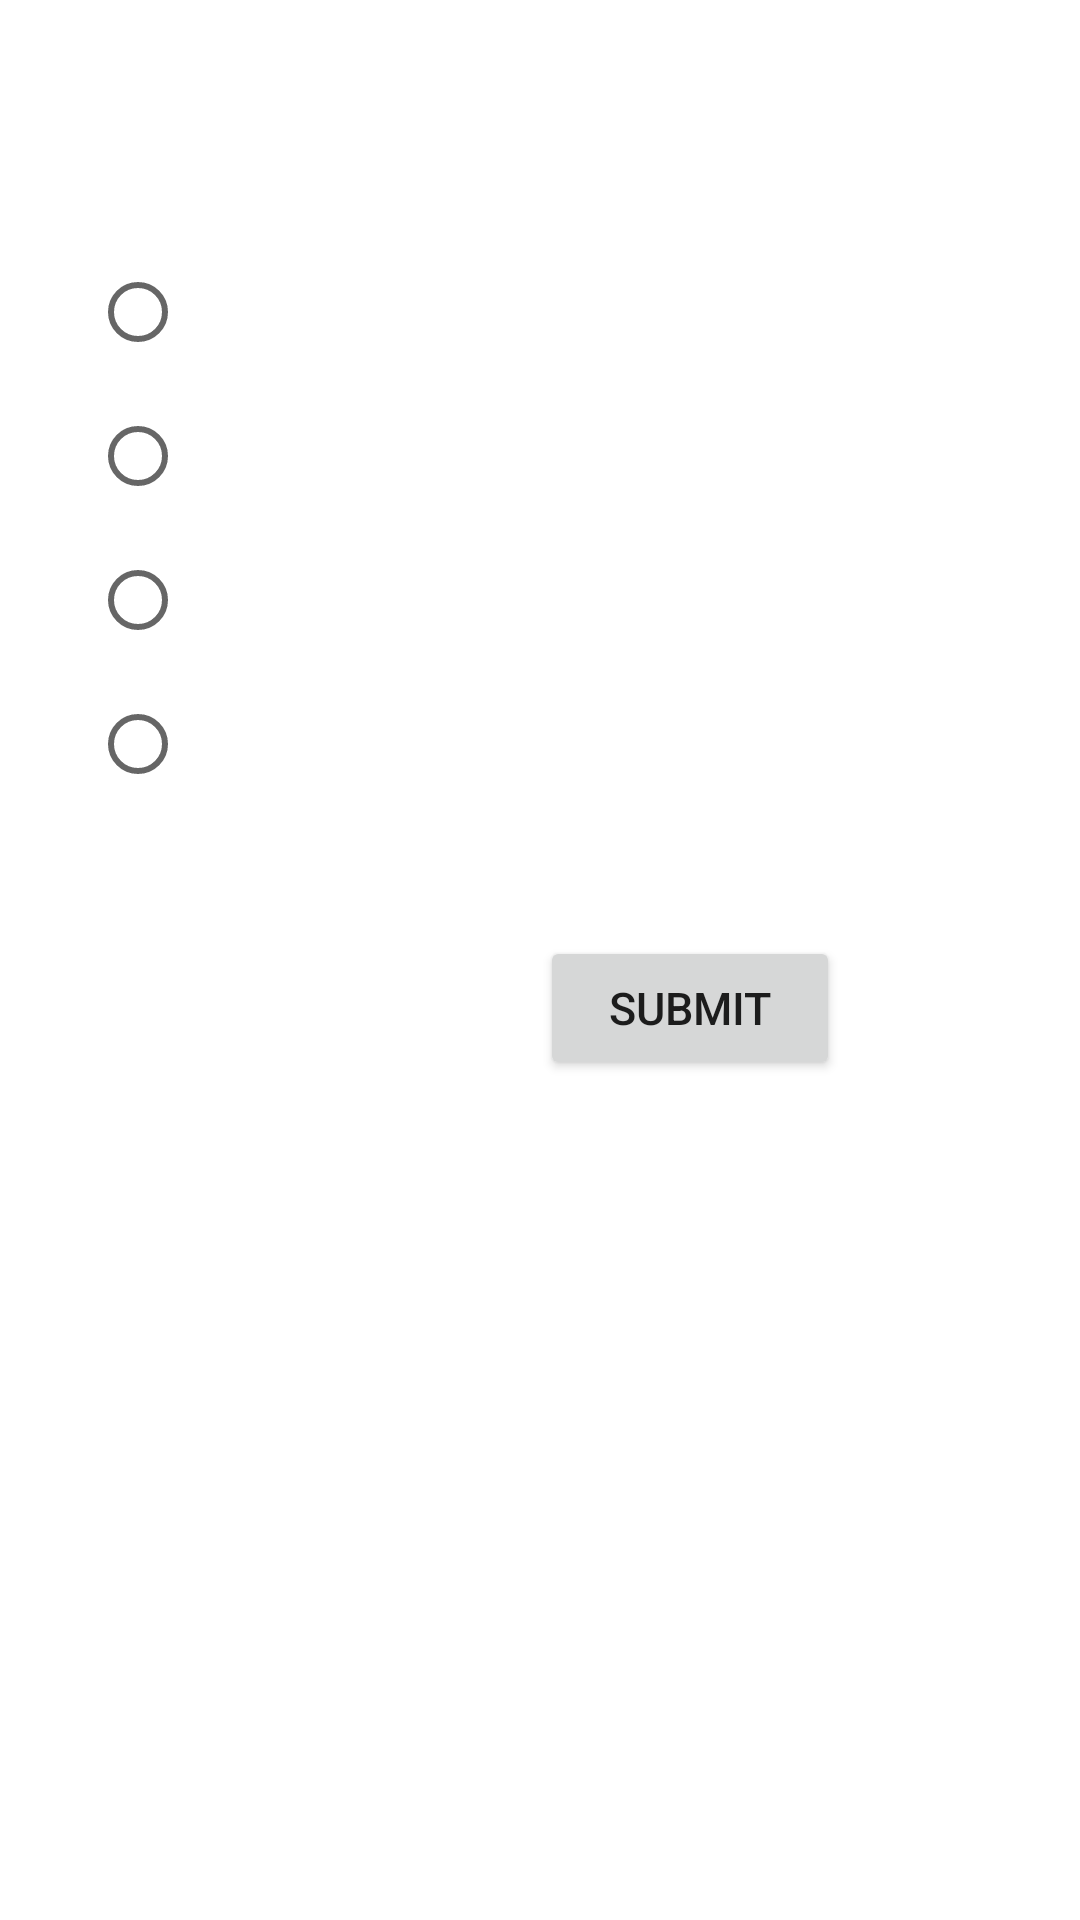

Reconstruct the res/layout file that produces this screen, plus the resources it refers to.
<!-- AndroidManifest.xml: application theme Theme.MyApplication -->
<!-- res/layout/activity_details_fragment_trivia.xml -->
<?xml version="1.0" encoding="utf-8"?>
<RelativeLayout
    xmlns:android="http://schemas.android.com/apk/res/android"
    xmlns:app="http://schemas.android.com/apk/res-auto"
    android:background="@color/Seashell"
    xmlns:tools="http://schemas.android.com/tools"
    android:layout_width="match_parent"
    android:layout_height="match_parent"
    tools:context=".DetailsFragmentTrivia">

    <TextView
        android:id="@+id/txt2"
        android:layout_width="wrap_content"
        android:layout_height="wrap_content"
        android:layout_below="@+id/txt1"
        android:layout_marginTop="40dp"
        android:layout_marginLeft="30dp"/>

    <RadioGroup
        android:id="@+id/options"
        android:layout_width="wrap_content"
        android:layout_height="wrap_content"
        android:layout_marginLeft="30dp"
        android:layout_marginTop="80dp"
        >
        <RadioButton
            android:id="@+id/optBtn1"
            android:layout_width="250dp"
            android:layout_height="wrap_content"
            android:textSize="15sp"/>

        <RadioButton
            android:id="@+id/optBtn2"
            android:layout_width="250dp"
            android:layout_height="wrap_content"
            android:layout_below="@+id/optBtn1"
            android:textSize="15sp"/>

        <RadioButton
            android:id="@+id/optBtn3"
            android:layout_width="250dp"
            android:layout_height="wrap_content"
            android:layout_below="@+id/optBtn2"
            android:textSize="15sp"/>
        <RadioButton
            android:id="@+id/optBtn4"
            android:layout_width="250dp"
            android:layout_height="wrap_content"
            android:layout_below="@+id/optBtn3"
            android:textSize="15sp"/>
        <Button
            android:id="@+id/sbtBtn"
            android:layout_width="100dp"
            android:layout_height="wrap_content"
            android:layout_below="@+id/optBtn3"
            android:layout_marginTop="40dp"
            android:layout_marginLeft="150dp"
            android:textSize="15sp"
            android:text="SUBMIT"/>
    </RadioGroup>
</RelativeLayout>
<!-- resources referenced by this layout -->
<resources>
  <style name="Theme.MyApplication" parent="Theme.MaterialComponents.DayNight.DarkActionBar">
          
          <item name="colorPrimary">@color/Coral</item>
          <item name="colorPrimaryVariant">@color/Brown</item>
          <item name="colorOnPrimary">@color/white</item>
          
          <item name="colorSecondary">@color/teal_200</item>
          <item name="colorSecondaryVariant">@color/teal_700</item>
          <item name="colorOnSecondary">@color/black</item>
          
          <item name="windowActionBar">false</item>
          <item name="windowNoTitle">true</item>
          <item name="android:statusBarColor" tools:targetApi="l">?attr/colorPrimaryVariant</item>
          
          <item name="colorBackgroundFloating">@color/Seashell</item>
      </style>
  <!-- not gathered from this repository: default colours our renderer supplied (Android Studio template values) -->
  <color name="teal_200">#FF03DAC5</color>
  <color name="teal_700">#FF018786</color>
  <color name="black">#FF000000</color>
  <color name="white">#FFFFFFFF</color>
</resources>
